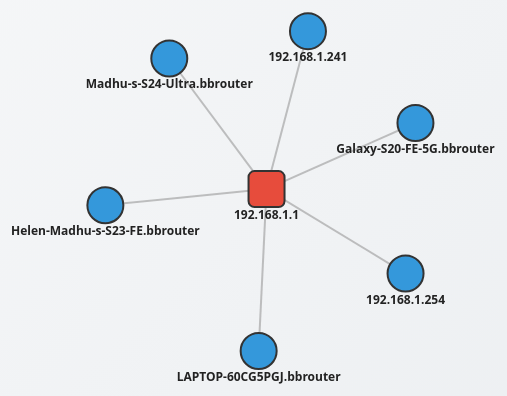
D3 v7 page, settled after 480 driven frames (8 s of simulated time); the page loaded 1 data file(s).


    d3.json("topology.json").then(function(graph) {
      const width = window.innerWidth;
      const height = window.innerHeight;

      const svg = d3.select("svg");
      const tooltip = d3.select(".tooltip");

      const color = d => d.type === "router" ? "#e74c3c" : "#3498db";

      const simulation = d3.forceSimulation(graph.nodes)
        .force("link", d3.forceLink(graph.links).id(d => d.id).distance(150))
        .force("charge", d3.forceManyBody().strength(-500))
        .force("center", d3.forceCenter(width / 2, height / 2));

      // Draw links
      const link = svg.append("g")
        .attr("stroke", "#999")
        .attr("stroke-opacity", 0.6)
        .selectAll("line")
        .data(graph.links)
        .join("line")
        .attr("stroke-width", 2);

      // Draw nodes
      const node = svg.append("g")
        .selectAll("g")
        .data(graph.nodes)
        .join("g")
        .attr("class", "node")
        .call(drag(simulation))
        .on("mouseover", (event, d) => {
          tooltip.style("display", "block")
            .html(`
              <strong>${d.name || d.hostname || d.id}</strong><br>
              IP: ${d.id}<br>
              MAC: ${d.mac || "Unknown"}<br>
              OS: ${d.os || "Unknown"}<br>
              Type: ${d.type}
            `)
            .style("left", (event.pageX + 12) + "px")
            .style("top", (event.pageY - 28) + "px");
        })
        .on("mouseout", () => tooltip.style("display", "none"));

      // Circle for hosts, square for router
      node.each(function(d) {
        if (d.type === "router") {
          d3.select(this).append("rect")
            .attr("x", -18).attr("y", -18)
            .attr("width", 36).attr("height", 36)
            .attr("rx", 6)
            .attr("fill", color(d));
        } else {
          d3.select(this).append("circle")
            .attr("r", 18)
            .attr("fill", color(d));
        }
      });

      // Labels
      node.append("text")
        .attr("class", "label")
        .attr("dy", 30)
        .attr("text-anchor", "middle")
        .text(d => `${d.name || d.hostname || d.id}`);

      // Update positions
      simulation.on("tick", () => {
        link
          .attr("x1", d => d.source.x)
          .attr("y1", d => d.source.y)
          .attr("x2", d => d.target.x)
          .attr("y2", d => d.target.y);

        node.attr("transform", d => `translate(${d.x},${d.y})`);
      });

      function drag(simulation) {
        return d3.drag()
          .on("start", (event, d) => {
            if (!event.active) simulation.alphaTarget(0.3).restart();
            d.fx = d.x;
            d.fy = d.y;
          })
          .on("drag", (event, d) => {
            d.fx = event.x;
            d.fy = event.y;
          })
          .on("end", (event, d) => {
            if (!event.active) simulation.alphaTarget(0);
            d.fx = null;
            d.fy = null;
          });
      }
    });
  

### data: topology.json
{
 "nodes": [
  {
   "id": "192.168.1.1",
   "type": "router"
  },
  {
   "id": "192.168.1.1",
   "type": "router",
   "mac": "90:67:17:26:02:EB"
  },
  {
   "id": "192.168.1.241",
   "type": "host",
   "mac": "3C:6F:EA:02:7F:75",
   "hostname": "192.168.1.241"
  },
  {
   "id": "192.168.1.254",
   "type": "host",
   "mac": "C4:71:54:BE:60:D5",
   "hostname": "192.168.1.254"
  },
  {
   "id": "192.168.1.36",
   "type": "host",
   "mac": "56:5E:60:64:82:AB",
   "hostname": "Helen-Madhu-s-S23-FE.bbrouter"
  },
  {
   "id": "192.168.1.37",
   "type": "host",
   "mac": "4E:91:A5:C8:EE:82",
   "hostname": "Galaxy-S20-FE-5G.bbrouter"
  },
  {
   "id": "192.168.1.39",
   "type": "host",
   "mac": "Unknown",
   "hostname": "LAPTOP-60CG5PGJ.bbrouter"
  },
  {
   "id": "192.168.1.40",
   "type": "host",
   "mac": "E2:2F:B6:53:15:1E",
   "hostname": "Madhu-s-S24-Ultra.bbrouter"
  }
 ],
 "links": [
  {
   "source": "192.168.1.1",
   "target": "192.168.1.241"
  },
  {
   "source": "192.168.1.1",
   "target": "192.168.1.254"
  },
  {
   "source": "192.168.1.1",
   "target": "192.168.1.36"
  },
  {
   "source": "192.168.1.1",
   "target": "192.168.1.37"
  },
  {
   "source": "192.168.1.1",
   "target": "192.168.1.39"
  },
  {
   "source": "192.168.1.1",
   "target": "192.168.1.40"
  }
 ]
}